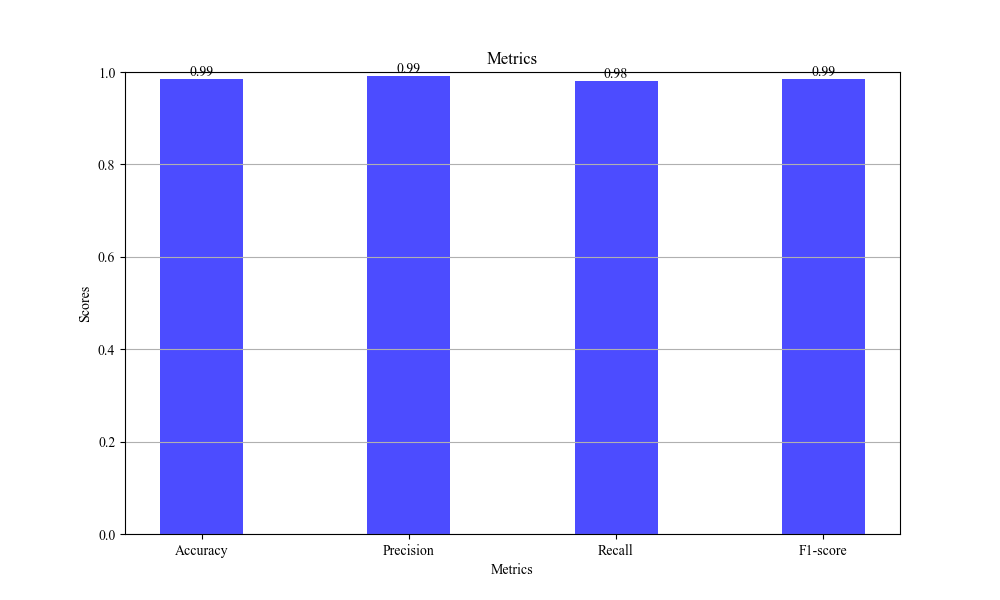

Values plotted in this chart, from the file beside it:
Metric, Value
Accuracy, 0.9853
Precision, 0.9906
Recall, 0.9813
F1, 0.9859
